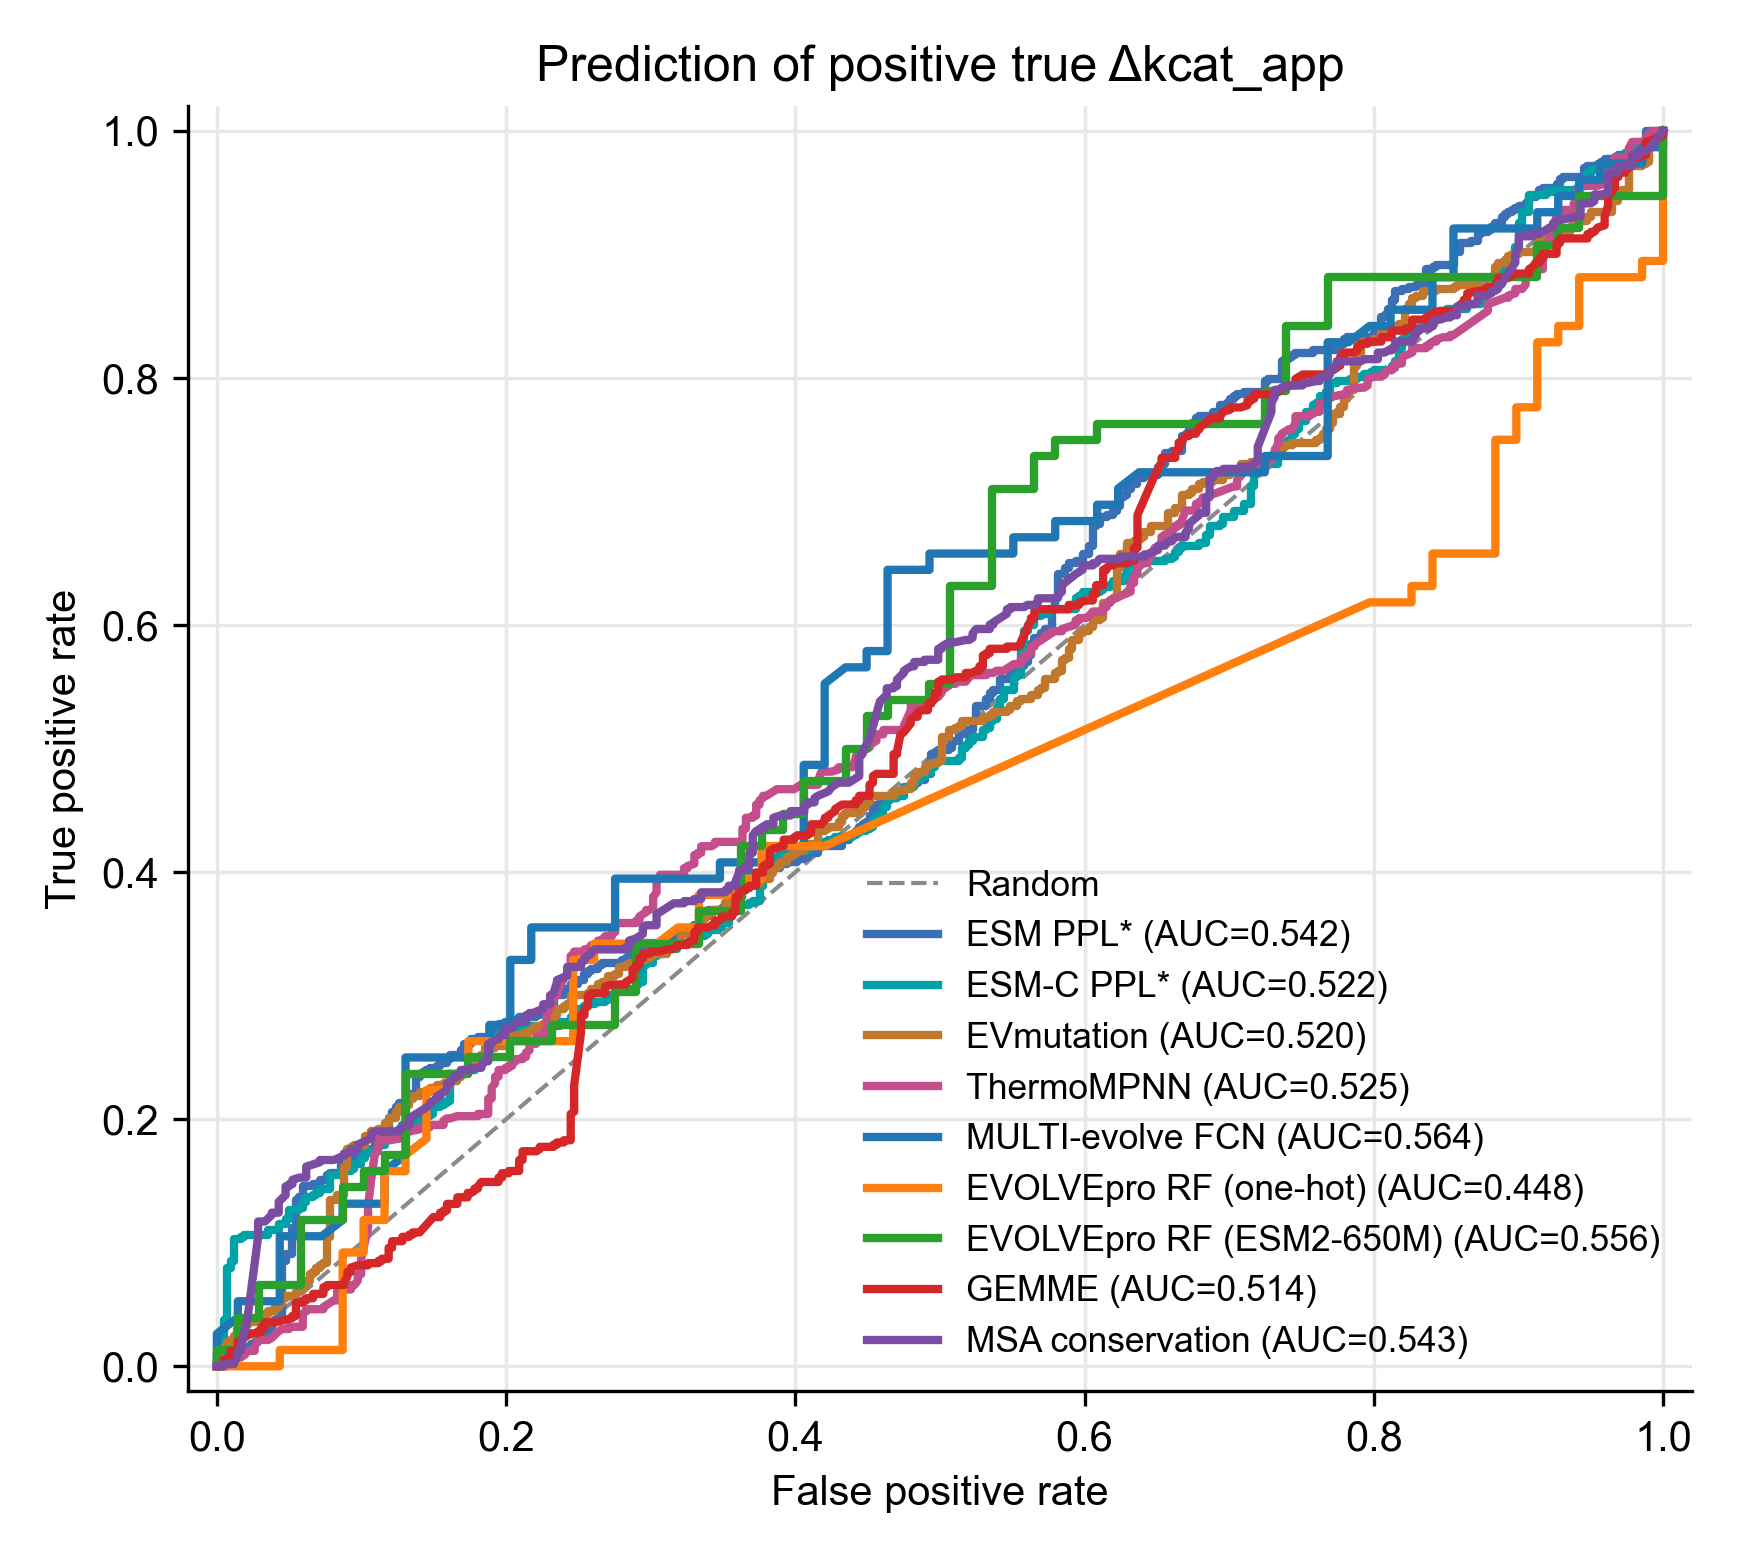

Values plotted in this chart, from the file beside it:
method, label, n_edges, auc, fpr, tpr, threshold
esm_ppl_star, ESM PPL*, 984, 0.542, 0.0, 0.0, inf
esm_ppl_star, ESM PPL*, 984, 0.542, 0.002375, 0.0, 0.00817
esm_ppl_star, ESM PPL*, 984, 0.542, 0.004751, 0.0, 0.008078
esm_ppl_star, ESM PPL*, 984, 0.542, 0.004751, 0.005329, 0.007312
esm_ppl_star, ESM PPL*, 984, 0.542, 0.007126, 0.005329, 0.007186
esm_ppl_star, ESM PPL*, 984, 0.542, 0.007126, 0.007105, 0.005801
esm_ppl_star, ESM PPL*, 984, 0.542, 0.01188, 0.007105, 0.005131
esm_ppl_star, ESM PPL*, 984, 0.542, 0.01188, 0.01066, 0.00508
esm_ppl_star, ESM PPL*, 984, 0.542, 0.01663, 0.01066, 0.004962
esm_ppl_star, ESM PPL*, 984, 0.542, 0.01663, 0.01243, 0.004851
esm_ppl_star, ESM PPL*, 984, 0.542, 0.019, 0.01243, 0.004756
esm_ppl_star, ESM PPL*, 984, 0.542, 0.019, 0.01421, 0.004745
esm_ppl_star, ESM PPL*, 984, 0.542, 0.02138, 0.01421, 0.004713
esm_ppl_star, ESM PPL*, 984, 0.542, 0.02138, 0.01599, 0.00459
esm_ppl_star, ESM PPL*, 984, 0.542, 0.02375, 0.01599, 0.004523
esm_ppl_star, ESM PPL*, 984, 0.542, 0.02375, 0.01776, 0.004493
esm_ppl_star, ESM PPL*, 984, 0.542, 0.02613, 0.01776, 0.004456
esm_ppl_star, ESM PPL*, 984, 0.542, 0.02613, 0.01954, 0.004359
esm_ppl_star, ESM PPL*, 984, 0.542, 0.0285, 0.01954, 0.00427
esm_ppl_star, ESM PPL*, 984, 0.542, 0.0285, 0.02131, 0.004035
esm_ppl_star, ESM PPL*, 984, 0.542, 0.03088, 0.02131, 0.003988
esm_ppl_star, ESM PPL*, 984, 0.542, 0.03088, 0.02309, 0.003974
esm_ppl_star, ESM PPL*, 984, 0.542, 0.03563, 0.02309, 0.003888
esm_ppl_star, ESM PPL*, 984, 0.542, 0.03563, 0.02842, 0.003852
esm_ppl_star, ESM PPL*, 984, 0.542, 0.038, 0.02842, 0.003852
esm_ppl_star, ESM PPL*, 984, 0.542, 0.038, 0.03552, 0.003691
esm_ppl_star, ESM PPL*, 984, 0.542, 0.04038, 0.03552, 0.00369
esm_ppl_star, ESM PPL*, 984, 0.542, 0.04038, 0.0373, 0.003653
esm_ppl_star, ESM PPL*, 984, 0.542, 0.04276, 0.0373, 0.003653
esm_ppl_star, ESM PPL*, 984, 0.542, 0.04276, 0.03908, 0.003645
esm_ppl_star, ESM PPL*, 984, 0.542, 0.04513, 0.03908, 0.003607
esm_ppl_star, ESM PPL*, 984, 0.542, 0.04513, 0.08526, 0.003482
esm_ppl_star, ESM PPL*, 984, 0.542, 0.04751, 0.08526, 0.003474
esm_ppl_star, ESM PPL*, 984, 0.542, 0.04751, 0.09059, 0.003458
esm_ppl_star, ESM PPL*, 984, 0.542, 0.05226, 0.09059, 0.003456
esm_ppl_star, ESM PPL*, 984, 0.542, 0.05226, 0.1119, 0.003382
esm_ppl_star, ESM PPL*, 984, 0.542, 0.05463, 0.1119, 0.003366
esm_ppl_star, ESM PPL*, 984, 0.542, 0.05463, 0.135, 0.00301
esm_ppl_star, ESM PPL*, 984, 0.542, 0.05701, 0.135, 0.002951
esm_ppl_star, ESM PPL*, 984, 0.542, 0.05701, 0.1368, 0.002848
esm_ppl_star, ESM PPL*, 984, 0.542, 0.05938, 0.1368, 0.002717
esm_ppl_star, ESM PPL*, 984, 0.542, 0.05938, 0.1456, 0.002442
esm_ppl_star, ESM PPL*, 984, 0.542, 0.06651, 0.1456, 0.002332
esm_ppl_star, ESM PPL*, 984, 0.542, 0.06651, 0.1474, 0.002291
esm_ppl_star, ESM PPL*, 984, 0.542, 0.07126, 0.1474, 0.002201
esm_ppl_star, ESM PPL*, 984, 0.542, 0.07126, 0.151, 0.00195
esm_ppl_star, ESM PPL*, 984, 0.542, 0.07601, 0.151, 0.001921
esm_ppl_star, ESM PPL*, 984, 0.542, 0.07601, 0.1545, 0.001915
esm_ppl_star, ESM PPL*, 984, 0.542, 0.07838, 0.1545, 0.001914
esm_ppl_star, ESM PPL*, 984, 0.542, 0.07838, 0.1563, 0.001866
esm_ppl_star, ESM PPL*, 984, 0.542, 0.08551, 0.1563, 0.001834
esm_ppl_star, ESM PPL*, 984, 0.542, 0.08551, 0.167, 0.001797
esm_ppl_star, ESM PPL*, 984, 0.542, 0.09026, 0.167, 0.001779
esm_ppl_star, ESM PPL*, 984, 0.542, 0.09026, 0.1687, 0.001775
esm_ppl_star, ESM PPL*, 984, 0.542, 0.09501, 0.1687, 0.001748
esm_ppl_star, ESM PPL*, 984, 0.542, 0.09501, 0.1723, 0.00172
esm_ppl_star, ESM PPL*, 984, 0.542, 0.09976, 0.1723, 0.001681
esm_ppl_star, ESM PPL*, 984, 0.542, 0.09976, 0.1741, 0.001638
esm_ppl_star, ESM PPL*, 984, 0.542, 0.1069, 0.1741, 0.0016
esm_ppl_star, ESM PPL*, 984, 0.542, 0.1069, 0.1758, 0.001587
... 2,764 more rows
